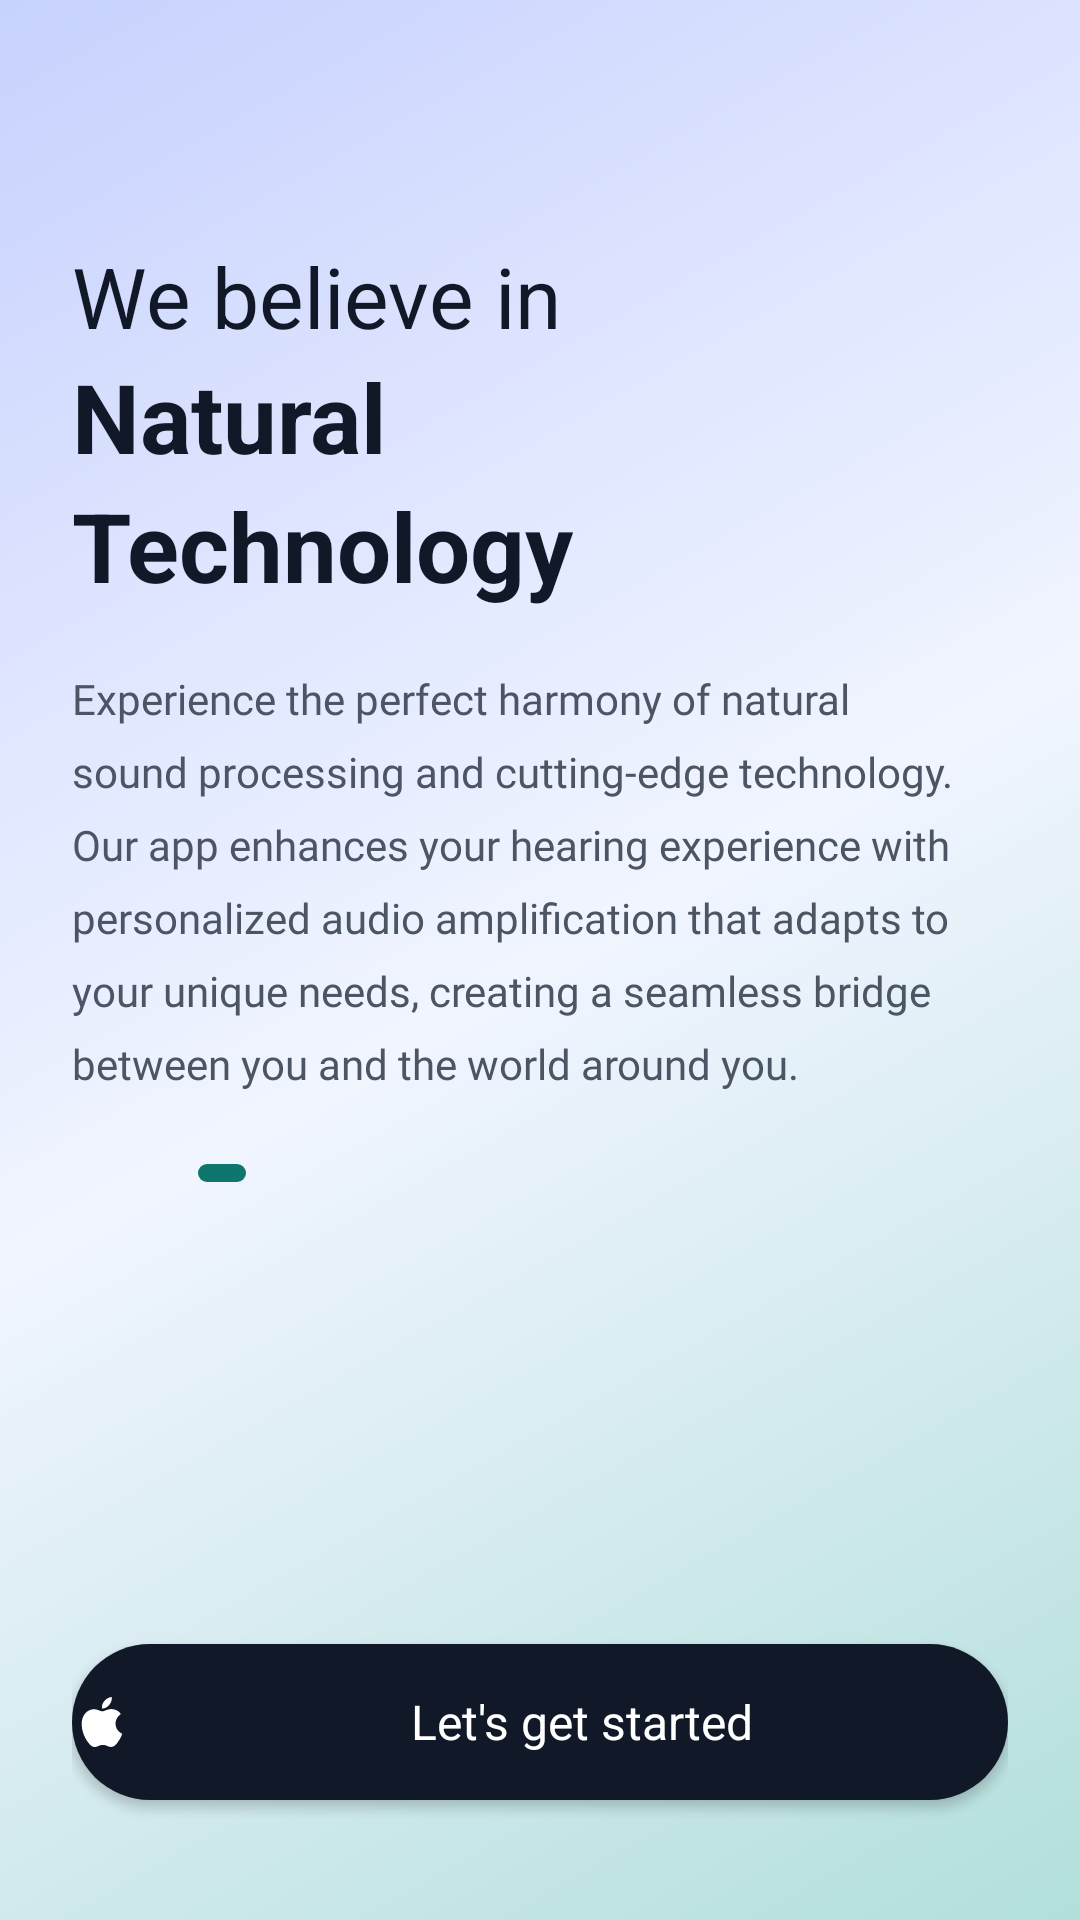

The Android layout XML behind this screen, and the referenced resources:
<!-- AndroidManifest.xml: activity theme Theme.Audion -->
<!-- res/layout/activity_onboarding.xml -->
<?xml version="1.0" encoding="utf-8"?>
<androidx.constraintlayout.widget.ConstraintLayout
    xmlns:android="http://schemas.android.com/apk/res/android"
    xmlns:app="http://schemas.android.com/apk/res-auto"
    xmlns:tools="http://schemas.android.com/tools"
    android:layout_width="match_parent"
    android:layout_height="match_parent"
    android:background="@drawable/bg_pastel_gradient"
    android:fitsSystemWindows="true"
    android:paddingHorizontal="@dimen/onboarding_horizontal_padding"
    tools:context=".OnboardingActivity">

    
    <TextView
        android:id="@+id/tvMainTitle"
        android:layout_width="wrap_content"
        android:layout_height="wrap_content"
        android:layout_marginTop="@dimen/onboarding_title_margin_top"
        android:fontFamily="sans-serif"
        android:text="@string/onboarding_main_title"
        android:textColor="@color/onboarding_text_primary"
        android:textSize="@dimen/onboarding_main_title_size"
        app:layout_constraintStart_toStartOf="parent"
        app:layout_constraintTop_toTopOf="parent" />

    
    <TextView
        android:id="@+id/tvNatural"
        android:layout_width="wrap_content"
        android:layout_height="wrap_content"
        android:fontFamily="sans-serif"
        android:lineSpacingExtra="@dimen/onboarding_title_line_spacing"
        android:text="@string/onboarding_natural"
        android:textColor="@color/onboarding_text_primary"
        android:textSize="@dimen/onboarding_bold_title_size"
        android:textStyle="bold"
        app:layout_constraintStart_toStartOf="parent"
        app:layout_constraintTop_toBottomOf="@id/tvMainTitle" />

    
    <TextView
        android:id="@+id/tvTechnology"
        android:layout_width="wrap_content"
        android:layout_height="wrap_content"
        android:fontFamily="sans-serif"
        android:lineSpacingExtra="@dimen/onboarding_title_line_spacing"
        android:text="@string/onboarding_technology"
        android:textColor="@color/onboarding_text_primary"
        android:textSize="@dimen/onboarding_bold_title_size"
        android:textStyle="bold"
        app:layout_constraintStart_toStartOf="parent"
        app:layout_constraintTop_toBottomOf="@id/tvNatural" />

    
    <TextView
        android:id="@+id/tvDescription"
        android:layout_width="0dp"
        android:layout_height="wrap_content"
        android:layout_marginTop="@dimen/onboarding_spacing_title_to_paragraph"
        android:fontFamily="@font/poppins"
        android:lineSpacingExtra="@dimen/onboarding_paragraph_line_spacing"
        android:maxWidth="@dimen/onboarding_paragraph_max_width"
        android:text="@string/onboarding_description"
        android:textColor="@color/onboarding_text_secondary"
        android:textSize="@dimen/onboarding_paragraph_size"
        app:layout_constraintEnd_toEndOf="parent"
        app:layout_constraintHorizontal_bias="0.0"
        app:layout_constraintStart_toStartOf="parent"
        app:layout_constraintTop_toBottomOf="@id/tvTechnology"
        app:layout_constraintWidth_max="@dimen/onboarding_paragraph_max_width" />

    
    <LinearLayout
        android:id="@+id/indicatorContainer"
        android:layout_width="wrap_content"
        android:layout_height="wrap_content"
        android:layout_marginTop="@dimen/onboarding_spacing_paragraph_to_indicators"
        android:orientation="horizontal"
        app:layout_constraintStart_toStartOf="parent"
        app:layout_constraintTop_toBottomOf="@id/tvDescription">

        
        <View
            android:id="@+id/indicator1"
            android:layout_width="@dimen/indicator_dot_size"
            android:layout_height="@dimen/indicator_dot_size"
            android:layout_marginEnd="@dimen/indicator_dot_spacing"
            android:background="@drawable/indicator_dot" />

        
        <View
            android:id="@+id/indicator2"
            android:layout_width="@dimen/indicator_dot_size"
            android:layout_height="@dimen/indicator_dot_size"
            android:layout_marginEnd="@dimen/indicator_dot_spacing"
            android:background="@drawable/indicator_dot" />

        
        <View
            android:id="@+id/indicator3"
            android:layout_width="@dimen/indicator_dot_size"
            android:layout_height="@dimen/indicator_dot_size"
            android:layout_marginEnd="@dimen/indicator_dot_spacing"
            android:background="@drawable/indicator_dot" />

        
        <View
            android:id="@+id/indicator4"
            android:layout_width="@dimen/indicator_active_width"
            android:layout_height="@dimen/indicator_active_height"
            android:background="@drawable/indicator_active" />

    </LinearLayout>

    
    <Button
        android:id="@+id/btnAppleSignIn"
        android:layout_width="0dp"
        android:layout_height="@dimen/onboarding_button_height"
        android:layout_marginBottom="@dimen/onboarding_spacing_indicators_to_button"
        android:background="@drawable/onboarding_button_bg"
        android:drawableStart="@drawable/ic_apple"
        android:drawablePadding="@dimen/onboarding_button_drawable_padding"
        android:fontFamily="sans-serif"
        android:text="@string/onboarding_apple_button_text"
        android:textAllCaps="false"
        android:textColor="@color/onboarding_button_text"
        android:textSize="@dimen/onboarding_button_text_size"
        android:textStyle="normal"
        app:layout_constraintBottom_toBottomOf="parent"
        app:layout_constraintEnd_toEndOf="parent"
        app:layout_constraintStart_toStartOf="parent" />

</androidx.constraintlayout.widget.ConstraintLayout>
<!-- resources referenced by this layout -->
<resources>
  <color name="onboarding_button_text">#FFFFFF</color>
  <color name="onboarding_text_primary">#111827</color>
  <color name="onboarding_text_secondary">#4B5563</color>
  <dimen name="indicator_active_height">6dp</dimen>
  <dimen name="indicator_active_width">16dp</dimen>
  <dimen name="indicator_dot_size">6dp</dimen>
  <dimen name="indicator_dot_spacing">8dp</dimen>
  <dimen name="onboarding_bold_title_size">32sp</dimen>
  <dimen name="onboarding_button_drawable_padding">8dp</dimen>
  <dimen name="onboarding_button_height">52dp</dimen>
  <dimen name="onboarding_button_text_size">16sp</dimen>
  <dimen name="onboarding_horizontal_padding">24dp</dimen>
  <dimen name="onboarding_main_title_size">28sp</dimen>
  <dimen name="onboarding_paragraph_line_spacing">8dp</dimen>
  <dimen name="onboarding_paragraph_max_width">300dp</dimen>
  <dimen name="onboarding_paragraph_size">14sp</dimen>
  <dimen name="onboarding_spacing_indicators_to_button">40dp</dimen>
  <dimen name="onboarding_spacing_paragraph_to_indicators">24dp</dimen>
  <dimen name="onboarding_spacing_title_to_paragraph">20dp</dimen>
  <dimen name="onboarding_title_line_spacing">-4dp</dimen>
  <dimen name="onboarding_title_margin_top">80dp</dimen>
  <!-- drawable bg_pastel_gradient (drawable) -->
  <?xml version="1.0" encoding="utf-8"?>
  <shape xmlns:android="http://schemas.android.com/apk/res/android">
      <gradient
          android:type="linear"
          android:angle="135"
          android:startColor="#B2DFDB"
          android:centerColor="#F1F5FF"
          android:endColor="#C7D2FE"
          android:centerX="0.5"
          android:centerY="0.5" />
  </shape>
  <!-- drawable ic_apple (drawable) -->
  <?xml version="1.0" encoding="utf-8"?>
  <vector xmlns:android="http://schemas.android.com/apk/res/android"
      android:width="20dp"
      android:height="20dp"
      android:viewportWidth="24"
      android:viewportHeight="24">
      <path
          android:fillColor="#FFFFFF"
          android:pathData="M18.71,19.5C17.88,20.74 17,21.95 15.66,21.97C14.32,22 13.89,21.18 12.37,21.18C10.84,21.18 10.37,21.95 9.1,22C7.79,22.05 6.8,20.68 5.96,19.47C4.25,17 2.94,12.45 4.7,9.39C5.57,7.87 7.13,6.91 8.82,6.88C10.1,6.86 11.32,7.75 12.11,7.75C12.89,7.75 14.37,6.68 15.92,6.84C16.57,6.87 18.39,7.1 19.56,8.82C19.47,8.88 17.39,10.19 17.41,12.63C17.44,15.65 20.06,16.66 20.09,16.67C20.06,16.74 19.67,18.11 18.71,19.5M13,3.5C13.73,2.67 14.94,2.04 15.94,2C16.07,3.17 15.6,4.35 14.9,5.19C14.21,6.04 13.07,6.7 11.95,6.61C11.8,5.46 12.36,4.26 13,3.5Z" />
  </vector>
  <!-- drawable indicator_active (drawable) -->
  <?xml version="1.0" encoding="utf-8"?>
  <shape xmlns:android="http://schemas.android.com/apk/res/android"
      android:shape="rectangle">
      <solid android:color="@color/indicator_active" />
      <corners android:radius="3dp" />
  </shape>
  <!-- drawable onboarding_button_bg (drawable) -->
  <?xml version="1.0" encoding="utf-8"?>
  <shape xmlns:android="http://schemas.android.com/apk/res/android"
      android:shape="rectangle">
      <solid android:color="@color/onboarding_button_bg" />
      <corners android:radius="28dp" />
  </shape>
  <string name="onboarding_apple_button_text">Let\'s get started</string>
  <string name="onboarding_description">Experience the perfect harmony of natural sound processing and cutting-edge technology. Our app enhances your hearing experience with personalized audio amplification that adapts to your unique needs, creating a seamless bridge between you and the world around you.</string>
  <string name="onboarding_main_title">We believe in</string>
  <string name="onboarding_natural">Natural</string>
  <string name="onboarding_technology">Technology</string>
  <color name="indicator_active">#0F766E</color>
  <color name="onboarding_button_bg">#111827</color>
  <color name="primary">#0F766E</color>
  <color name="white">#FFFFFFFF</color>
  <color name="black">#FF000000</color>
</resources>
